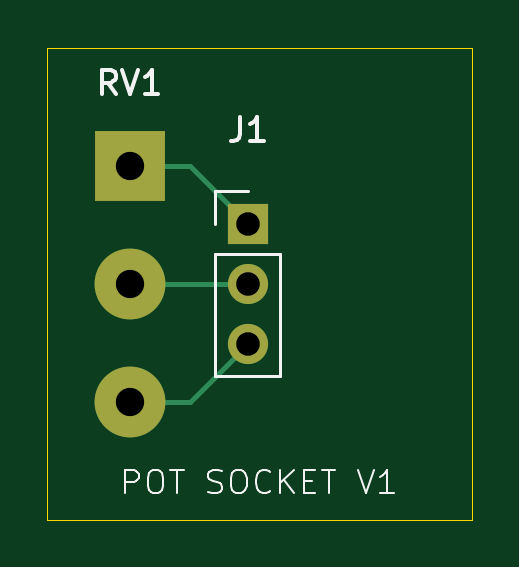
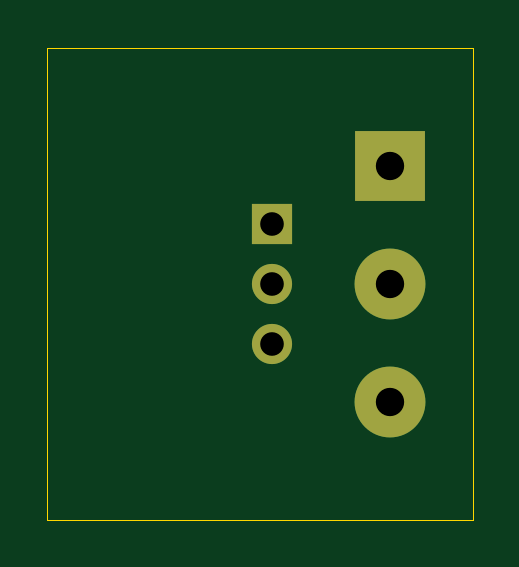
Circuit board: 11 layer files. Board 18.0 x 20.0 mm.
- bottom_copper: pot-socket-B_Cu.gbr (1132 bytes)
- bottom_mask: pot-socket-B_Mask.gbr (761 bytes)
- paste: pot-socket-B_Paste.gbr (453 bytes)
- bottom_silk: pot-socket-B_Silkscreen.gbr (454 bytes)
- outline: pot-socket-Edge_Cuts.gbr (610 bytes)
- top_copper: pot-socket-F_Cu.gbr (1522 bytes)
- top_mask: pot-socket-F_Mask.gbr (761 bytes)
- paste: pot-socket-F_Paste.gbr (453 bytes)
- top_silk: pot-socket-F_Silkscreen.gbr (7135 bytes)
- drill: pot-socket-NPTH.drl (269 bytes)
- drill: pot-socket-PTH.drl (469 bytes)

=== bottom_copper: pot-socket-B_Cu.gbr ===
%TF.GenerationSoftware,KiCad,Pcbnew,9.0.5*%
%TF.CreationDate,2025-11-22T14:27:19+11:00*%
%TF.ProjectId,pot-socket,706f742d-736f-4636-9b65-742e6b696361,rev?*%
%TF.SameCoordinates,Original*%
%TF.FileFunction,Copper,L2,Bot*%
%TF.FilePolarity,Positive*%
%FSLAX46Y46*%
G04 Gerber Fmt 4.6, Leading zero omitted, Abs format (unit mm)*
G04 Created by KiCad (PCBNEW 9.0.5) date 2025-11-22 14:27:19*
%MOMM*%
%LPD*%
G01*
G04 APERTURE LIST*
%TA.AperFunction,ComponentPad*%
%ADD10R,3.000000X3.000000*%
%TD*%
%TA.AperFunction,ComponentPad*%
%ADD11C,3.000000*%
%TD*%
%TA.AperFunction,ComponentPad*%
%ADD12R,1.700000X1.700000*%
%TD*%
%TA.AperFunction,ComponentPad*%
%ADD13C,1.700000*%
%TD*%
G04 APERTURE END LIST*
D10*
%TO.P,RV1,1,1*%
%TO.N,Net-(J1-Pin_1)*%
X215500000Y-95000000D03*
D11*
%TO.P,RV1,2,2*%
%TO.N,Net-(J1-Pin_2)*%
X215500000Y-100000000D03*
%TO.P,RV1,3,3*%
%TO.N,Net-(J1-Pin_3)*%
X215500000Y-105000000D03*
%TD*%
D12*
%TO.P,J1,1,Pin_1*%
%TO.N,Net-(J1-Pin_1)*%
X220500000Y-97460000D03*
D13*
%TO.P,J1,2,Pin_2*%
%TO.N,Net-(J1-Pin_2)*%
X220500000Y-100000000D03*
%TO.P,J1,3,Pin_3*%
%TO.N,Net-(J1-Pin_3)*%
X220500000Y-102540000D03*
%TD*%
M02*

=== bottom_mask: pot-socket-B_Mask.gbr ===
%TF.GenerationSoftware,KiCad,Pcbnew,9.0.5*%
%TF.CreationDate,2025-11-22T14:27:20+11:00*%
%TF.ProjectId,pot-socket,706f742d-736f-4636-9b65-742e6b696361,rev?*%
%TF.SameCoordinates,Original*%
%TF.FileFunction,Soldermask,Bot*%
%TF.FilePolarity,Negative*%
%FSLAX46Y46*%
G04 Gerber Fmt 4.6, Leading zero omitted, Abs format (unit mm)*
G04 Created by KiCad (PCBNEW 9.0.5) date 2025-11-22 14:27:20*
%MOMM*%
%LPD*%
G01*
G04 APERTURE LIST*
%ADD10R,3.000000X3.000000*%
%ADD11C,3.000000*%
%ADD12R,1.700000X1.700000*%
%ADD13C,1.700000*%
G04 APERTURE END LIST*
D10*
%TO.C,RV1*%
X215500000Y-95000000D03*
D11*
X215500000Y-100000000D03*
X215500000Y-105000000D03*
%TD*%
D12*
%TO.C,J1*%
X220500000Y-97460000D03*
D13*
X220500000Y-100000000D03*
X220500000Y-102540000D03*
%TD*%
M02*

=== paste: pot-socket-B_Paste.gbr ===
%TF.GenerationSoftware,KiCad,Pcbnew,9.0.5*%
%TF.CreationDate,2025-11-22T14:27:19+11:00*%
%TF.ProjectId,pot-socket,706f742d-736f-4636-9b65-742e6b696361,rev?*%
%TF.SameCoordinates,Original*%
%TF.FileFunction,Paste,Bot*%
%TF.FilePolarity,Positive*%
%FSLAX46Y46*%
G04 Gerber Fmt 4.6, Leading zero omitted, Abs format (unit mm)*
G04 Created by KiCad (PCBNEW 9.0.5) date 2025-11-22 14:27:19*
%MOMM*%
%LPD*%
G01*
G04 APERTURE LIST*
G04 APERTURE END LIST*
M02*

=== bottom_silk: pot-socket-B_Silkscreen.gbr ===
%TF.GenerationSoftware,KiCad,Pcbnew,9.0.5*%
%TF.CreationDate,2025-11-22T14:27:19+11:00*%
%TF.ProjectId,pot-socket,706f742d-736f-4636-9b65-742e6b696361,rev?*%
%TF.SameCoordinates,Original*%
%TF.FileFunction,Legend,Bot*%
%TF.FilePolarity,Positive*%
%FSLAX46Y46*%
G04 Gerber Fmt 4.6, Leading zero omitted, Abs format (unit mm)*
G04 Created by KiCad (PCBNEW 9.0.5) date 2025-11-22 14:27:19*
%MOMM*%
%LPD*%
G01*
G04 APERTURE LIST*
G04 APERTURE END LIST*
M02*

=== outline: pot-socket-Edge_Cuts.gbr ===
%TF.GenerationSoftware,KiCad,Pcbnew,9.0.5*%
%TF.CreationDate,2025-11-22T14:27:20+11:00*%
%TF.ProjectId,pot-socket,706f742d-736f-4636-9b65-742e6b696361,rev?*%
%TF.SameCoordinates,Original*%
%TF.FileFunction,Profile,NP*%
%FSLAX46Y46*%
G04 Gerber Fmt 4.6, Leading zero omitted, Abs format (unit mm)*
G04 Created by KiCad (PCBNEW 9.0.5) date 2025-11-22 14:27:20*
%MOMM*%
%LPD*%
G01*
G04 APERTURE LIST*
%TA.AperFunction,Profile*%
%ADD10C,0.050000*%
%TD*%
G04 APERTURE END LIST*
D10*
X212000000Y-90000000D02*
X230000000Y-90000000D01*
X230000000Y-110000000D01*
X212000000Y-110000000D01*
X212000000Y-90000000D01*
M02*

=== top_copper: pot-socket-F_Cu.gbr ===
%TF.GenerationSoftware,KiCad,Pcbnew,9.0.5*%
%TF.CreationDate,2025-11-22T14:27:19+11:00*%
%TF.ProjectId,pot-socket,706f742d-736f-4636-9b65-742e6b696361,rev?*%
%TF.SameCoordinates,Original*%
%TF.FileFunction,Copper,L1,Top*%
%TF.FilePolarity,Positive*%
%FSLAX46Y46*%
G04 Gerber Fmt 4.6, Leading zero omitted, Abs format (unit mm)*
G04 Created by KiCad (PCBNEW 9.0.5) date 2025-11-22 14:27:19*
%MOMM*%
%LPD*%
G01*
G04 APERTURE LIST*
%TA.AperFunction,ComponentPad*%
%ADD10R,3.000000X3.000000*%
%TD*%
%TA.AperFunction,ComponentPad*%
%ADD11C,3.000000*%
%TD*%
%TA.AperFunction,ComponentPad*%
%ADD12R,1.700000X1.700000*%
%TD*%
%TA.AperFunction,ComponentPad*%
%ADD13C,1.700000*%
%TD*%
%TA.AperFunction,Conductor*%
%ADD14C,0.200000*%
%TD*%
G04 APERTURE END LIST*
D10*
%TO.P,RV1,1,1*%
%TO.N,Net-(J1-Pin_1)*%
X215500000Y-95000000D03*
D11*
%TO.P,RV1,2,2*%
%TO.N,Net-(J1-Pin_2)*%
X215500000Y-100000000D03*
%TO.P,RV1,3,3*%
%TO.N,Net-(J1-Pin_3)*%
X215500000Y-105000000D03*
%TD*%
D12*
%TO.P,J1,1,Pin_1*%
%TO.N,Net-(J1-Pin_1)*%
X220500000Y-97460000D03*
D13*
%TO.P,J1,2,Pin_2*%
%TO.N,Net-(J1-Pin_2)*%
X220500000Y-100000000D03*
%TO.P,J1,3,Pin_3*%
%TO.N,Net-(J1-Pin_3)*%
X220500000Y-102540000D03*
%TD*%
D14*
%TO.N,Net-(J1-Pin_3)*%
X215500000Y-105000000D02*
X218040000Y-105000000D01*
X218040000Y-105000000D02*
X220500000Y-102540000D01*
%TO.N,Net-(J1-Pin_2)*%
X215500000Y-100000000D02*
X220500000Y-100000000D01*
%TO.N,Net-(J1-Pin_1)*%
X215500000Y-95000000D02*
X218040000Y-95000000D01*
X218040000Y-95000000D02*
X220500000Y-97460000D01*
%TD*%
M02*

=== top_mask: pot-socket-F_Mask.gbr ===
%TF.GenerationSoftware,KiCad,Pcbnew,9.0.5*%
%TF.CreationDate,2025-11-22T14:27:19+11:00*%
%TF.ProjectId,pot-socket,706f742d-736f-4636-9b65-742e6b696361,rev?*%
%TF.SameCoordinates,Original*%
%TF.FileFunction,Soldermask,Top*%
%TF.FilePolarity,Negative*%
%FSLAX46Y46*%
G04 Gerber Fmt 4.6, Leading zero omitted, Abs format (unit mm)*
G04 Created by KiCad (PCBNEW 9.0.5) date 2025-11-22 14:27:19*
%MOMM*%
%LPD*%
G01*
G04 APERTURE LIST*
%ADD10R,3.000000X3.000000*%
%ADD11C,3.000000*%
%ADD12R,1.700000X1.700000*%
%ADD13C,1.700000*%
G04 APERTURE END LIST*
D10*
%TO.C,RV1*%
X215500000Y-95000000D03*
D11*
X215500000Y-100000000D03*
X215500000Y-105000000D03*
%TD*%
D12*
%TO.C,J1*%
X220500000Y-97460000D03*
D13*
X220500000Y-100000000D03*
X220500000Y-102540000D03*
%TD*%
M02*

=== paste: pot-socket-F_Paste.gbr ===
%TF.GenerationSoftware,KiCad,Pcbnew,9.0.5*%
%TF.CreationDate,2025-11-22T14:27:19+11:00*%
%TF.ProjectId,pot-socket,706f742d-736f-4636-9b65-742e6b696361,rev?*%
%TF.SameCoordinates,Original*%
%TF.FileFunction,Paste,Top*%
%TF.FilePolarity,Positive*%
%FSLAX46Y46*%
G04 Gerber Fmt 4.6, Leading zero omitted, Abs format (unit mm)*
G04 Created by KiCad (PCBNEW 9.0.5) date 2025-11-22 14:27:19*
%MOMM*%
%LPD*%
G01*
G04 APERTURE LIST*
G04 APERTURE END LIST*
M02*

=== top_silk: pot-socket-F_Silkscreen.gbr ===
%TF.GenerationSoftware,KiCad,Pcbnew,9.0.5*%
%TF.CreationDate,2025-11-22T14:27:19+11:00*%
%TF.ProjectId,pot-socket,706f742d-736f-4636-9b65-742e6b696361,rev?*%
%TF.SameCoordinates,Original*%
%TF.FileFunction,Legend,Top*%
%TF.FilePolarity,Positive*%
%FSLAX46Y46*%
G04 Gerber Fmt 4.6, Leading zero omitted, Abs format (unit mm)*
G04 Created by KiCad (PCBNEW 9.0.5) date 2025-11-22 14:27:19*
%MOMM*%
%LPD*%
G01*
G04 APERTURE LIST*
%ADD10C,0.100000*%
%ADD11C,0.150000*%
%ADD12C,0.120000*%
G04 APERTURE END LIST*
D10*
X215303884Y-108872419D02*
X215303884Y-107872419D01*
X215303884Y-107872419D02*
X215684836Y-107872419D01*
X215684836Y-107872419D02*
X215780074Y-107920038D01*
X215780074Y-107920038D02*
X215827693Y-107967657D01*
X215827693Y-107967657D02*
X215875312Y-108062895D01*
X215875312Y-108062895D02*
X215875312Y-108205752D01*
X215875312Y-108205752D02*
X215827693Y-108300990D01*
X215827693Y-108300990D02*
X215780074Y-108348609D01*
X215780074Y-108348609D02*
X215684836Y-108396228D01*
X215684836Y-108396228D02*
X215303884Y-108396228D01*
X216494360Y-107872419D02*
X216684836Y-107872419D01*
X216684836Y-107872419D02*
X216780074Y-107920038D01*
X216780074Y-107920038D02*
X216875312Y-108015276D01*
X216875312Y-108015276D02*
X216922931Y-108205752D01*
X216922931Y-108205752D02*
X216922931Y-108539085D01*
X216922931Y-108539085D02*
X216875312Y-108729561D01*
X216875312Y-108729561D02*
X216780074Y-108824800D01*
X216780074Y-108824800D02*
X216684836Y-108872419D01*
X216684836Y-108872419D02*
X216494360Y-108872419D01*
X216494360Y-108872419D02*
X216399122Y-108824800D01*
X216399122Y-108824800D02*
X216303884Y-108729561D01*
X216303884Y-108729561D02*
X216256265Y-108539085D01*
X216256265Y-108539085D02*
X216256265Y-108205752D01*
X216256265Y-108205752D02*
X216303884Y-108015276D01*
X216303884Y-108015276D02*
X216399122Y-107920038D01*
X216399122Y-107920038D02*
X216494360Y-107872419D01*
X217208646Y-107872419D02*
X217780074Y-107872419D01*
X217494360Y-108872419D02*
X217494360Y-107872419D01*
X218827694Y-108824800D02*
X218970551Y-108872419D01*
X218970551Y-108872419D02*
X219208646Y-108872419D01*
X219208646Y-108872419D02*
X219303884Y-108824800D01*
X219303884Y-108824800D02*
X219351503Y-108777180D01*
X219351503Y-108777180D02*
X219399122Y-108681942D01*
X219399122Y-108681942D02*
X219399122Y-108586704D01*
X219399122Y-108586704D02*
X219351503Y-108491466D01*
X219351503Y-108491466D02*
X219303884Y-108443847D01*
X219303884Y-108443847D02*
X219208646Y-108396228D01*
X219208646Y-108396228D02*
X219018170Y-108348609D01*
X219018170Y-108348609D02*
X218922932Y-108300990D01*
X218922932Y-108300990D02*
X218875313Y-108253371D01*
X218875313Y-108253371D02*
X218827694Y-108158133D01*
X218827694Y-108158133D02*
X218827694Y-108062895D01*
X218827694Y-108062895D02*
X218875313Y-107967657D01*
X218875313Y-107967657D02*
X218922932Y-107920038D01*
X218922932Y-107920038D02*
X219018170Y-107872419D01*
X219018170Y-107872419D02*
X219256265Y-107872419D01*
X219256265Y-107872419D02*
X219399122Y-107920038D01*
X220018170Y-107872419D02*
X220208646Y-107872419D01*
X220208646Y-107872419D02*
X220303884Y-107920038D01*
X220303884Y-107920038D02*
X220399122Y-108015276D01*
X220399122Y-108015276D02*
X220446741Y-108205752D01*
X220446741Y-108205752D02*
X220446741Y-108539085D01*
X220446741Y-108539085D02*
X220399122Y-108729561D01*
X220399122Y-108729561D02*
X220303884Y-108824800D01*
X220303884Y-108824800D02*
X220208646Y-108872419D01*
X220208646Y-108872419D02*
X220018170Y-108872419D01*
X220018170Y-108872419D02*
X219922932Y-108824800D01*
X219922932Y-108824800D02*
X219827694Y-108729561D01*
X219827694Y-108729561D02*
X219780075Y-108539085D01*
X219780075Y-108539085D02*
X219780075Y-108205752D01*
X219780075Y-108205752D02*
X219827694Y-108015276D01*
X219827694Y-108015276D02*
X219922932Y-107920038D01*
X219922932Y-107920038D02*
X220018170Y-107872419D01*
X221446741Y-108777180D02*
X221399122Y-108824800D01*
X221399122Y-108824800D02*
X221256265Y-108872419D01*
X221256265Y-108872419D02*
X221161027Y-108872419D01*
X221161027Y-108872419D02*
X221018170Y-108824800D01*
X221018170Y-108824800D02*
X220922932Y-108729561D01*
X220922932Y-108729561D02*
X220875313Y-108634323D01*
X220875313Y-108634323D02*
X220827694Y-108443847D01*
X220827694Y-108443847D02*
X220827694Y-108300990D01*
X220827694Y-108300990D02*
X220875313Y-108110514D01*
X220875313Y-108110514D02*
X220922932Y-108015276D01*
X220922932Y-108015276D02*
X221018170Y-107920038D01*
X221018170Y-107920038D02*
X221161027Y-107872419D01*
X221161027Y-107872419D02*
X221256265Y-107872419D01*
X221256265Y-107872419D02*
X221399122Y-107920038D01*
X221399122Y-107920038D02*
X221446741Y-107967657D01*
X221875313Y-108872419D02*
X221875313Y-107872419D01*
X222446741Y-108872419D02*
X222018170Y-108300990D01*
X222446741Y-107872419D02*
X221875313Y-108443847D01*
X222875313Y-108348609D02*
X223208646Y-108348609D01*
X223351503Y-108872419D02*
X222875313Y-108872419D01*
X222875313Y-108872419D02*
X222875313Y-107872419D01*
X222875313Y-107872419D02*
X223351503Y-107872419D01*
X223637218Y-107872419D02*
X224208646Y-107872419D01*
X223922932Y-108872419D02*
X223922932Y-107872419D01*
X225161028Y-107872419D02*
X225494361Y-108872419D01*
X225494361Y-108872419D02*
X225827694Y-107872419D01*
X226684837Y-108872419D02*
X226113409Y-108872419D01*
X226399123Y-108872419D02*
X226399123Y-107872419D01*
X226399123Y-107872419D02*
X226303885Y-108015276D01*
X226303885Y-108015276D02*
X226208647Y-108110514D01*
X226208647Y-108110514D02*
X226113409Y-108158133D01*
D11*
X214904761Y-91954819D02*
X214571428Y-91478628D01*
X214333333Y-91954819D02*
X214333333Y-90954819D01*
X214333333Y-90954819D02*
X214714285Y-90954819D01*
X214714285Y-90954819D02*
X214809523Y-91002438D01*
X214809523Y-91002438D02*
X214857142Y-91050057D01*
X214857142Y-91050057D02*
X214904761Y-91145295D01*
X214904761Y-91145295D02*
X214904761Y-91288152D01*
X214904761Y-91288152D02*
X214857142Y-91383390D01*
X214857142Y-91383390D02*
X214809523Y-91431009D01*
X214809523Y-91431009D02*
X214714285Y-91478628D01*
X214714285Y-91478628D02*
X214333333Y-91478628D01*
X215190476Y-90954819D02*
X215523809Y-91954819D01*
X215523809Y-91954819D02*
X215857142Y-90954819D01*
X216714285Y-91954819D02*
X216142857Y-91954819D01*
X216428571Y-91954819D02*
X216428571Y-90954819D01*
X216428571Y-90954819D02*
X216333333Y-91097676D01*
X216333333Y-91097676D02*
X216238095Y-91192914D01*
X216238095Y-91192914D02*
X216142857Y-91240533D01*
X220166666Y-92954819D02*
X220166666Y-93669104D01*
X220166666Y-93669104D02*
X220119047Y-93811961D01*
X220119047Y-93811961D02*
X220023809Y-93907200D01*
X220023809Y-93907200D02*
X219880952Y-93954819D01*
X219880952Y-93954819D02*
X219785714Y-93954819D01*
X221166666Y-93954819D02*
X220595238Y-93954819D01*
X220880952Y-93954819D02*
X220880952Y-92954819D01*
X220880952Y-92954819D02*
X220785714Y-93097676D01*
X220785714Y-93097676D02*
X220690476Y-93192914D01*
X220690476Y-93192914D02*
X220595238Y-93240533D01*
D12*
%TO.C,J1*%
X219120000Y-96080000D02*
X220500000Y-96080000D01*
X219120000Y-97460000D02*
X219120000Y-96080000D01*
X219120000Y-98730000D02*
X219120000Y-103920000D01*
X219120000Y-98730000D02*
X221880000Y-98730000D01*
X219120000Y-103920000D02*
X221880000Y-103920000D01*
X221880000Y-98730000D02*
X221880000Y-103920000D01*
%TD*%
M02*

=== drill: pot-socket-NPTH.drl ===
M48
; DRILL file {KiCad 9.0.5} date 2025-11-22T14:29:08+1100
; FORMAT={-:-/ absolute / metric / decimal}
; #@! TF.CreationDate,2025-11-22T14:29:08+11:00
; #@! TF.GenerationSoftware,Kicad,Pcbnew,9.0.5
; #@! TF.FileFunction,NonPlated,1,2,NPTH
FMAT,2
METRIC
%
G90
G05
M30

=== drill: pot-socket-PTH.drl ===
M48
; DRILL file {KiCad 9.0.5} date 2025-11-22T14:29:08+1100
; FORMAT={-:-/ absolute / metric / decimal}
; #@! TF.CreationDate,2025-11-22T14:29:08+11:00
; #@! TF.GenerationSoftware,Kicad,Pcbnew,9.0.5
; #@! TF.FileFunction,Plated,1,2,PTH
FMAT,2
METRIC
; #@! TA.AperFunction,Plated,PTH,ComponentDrill
T1C1.000
; #@! TA.AperFunction,Plated,PTH,ComponentDrill
T2C1.200
%
G90
G05
T1
X220.5Y-97.46
X220.5Y-100.0
X220.5Y-102.54
T2
X215.5Y-95.0
X215.5Y-100.0
X215.5Y-105.0
M30
